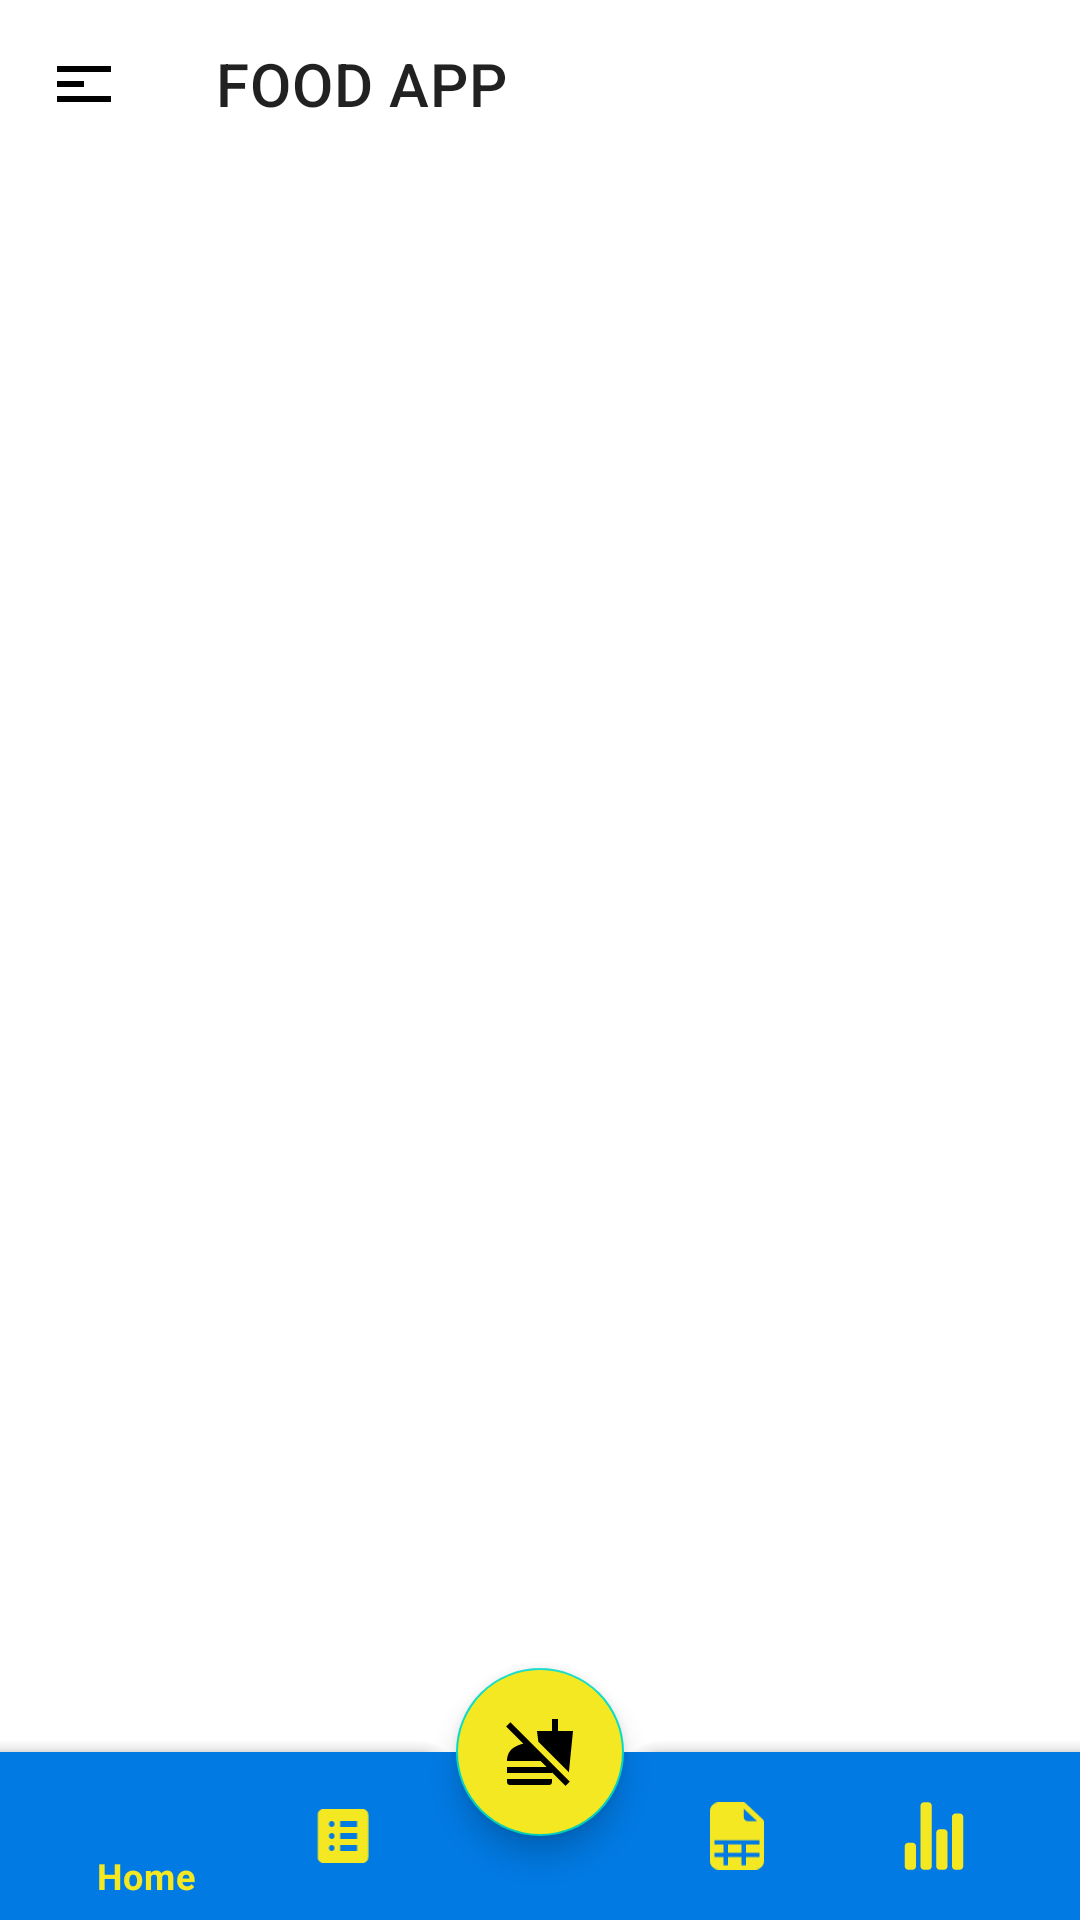

This screen was rendered from an Android layout file. Write that file and the resources it references.
<!-- AndroidManifest.xml: application theme Theme.FoodReceipt -->
<!-- res/layout/activity_home.xml -->
<?xml version="1.0" encoding="utf-8"?>
<androidx.drawerlayout.widget.DrawerLayout xmlns:android="http://schemas.android.com/apk/res/android"
    xmlns:app="http://schemas.android.com/apk/res-auto"
    xmlns:tools="http://schemas.android.com/tools"
    android:layout_width="match_parent"
    android:layout_height="match_parent"
    android:id="@+id/drawer_layout"
    android:fitsSystemWindows="true"
    tools:openDrawer="start"
    tools:context=".Home">


        <androidx.coordinatorlayout.widget.CoordinatorLayout
            android:layout_width="match_parent"
            android:layout_height="match_parent"
            tools:context=".Home">

            <FrameLayout
                android:id="@+id/fragmentContainerView"
                android:layout_width="match_parent"
                android:layout_height="match_parent"
                android:paddingBottom="50dp">
            </FrameLayout>

            <com.google.android.material.bottomappbar.BottomAppBar
                android:id="@+id/bottomAppBar"
                android:layout_width="match_parent"
                android:layout_height="wrap_content"
                android:backgroundTint="@color/colorPrimary"
                android:layout_gravity="bottom">
                <com.google.android.material.bottomnavigation.BottomNavigationView
                    android:id="@+id/bottomNavigationAppBar"
                    android:layout_width="match_parent"
                    android:layout_height="wrap_content"
                    app:menu="@menu/bottom_navigation_menu"
                    style="@style/ThemeOverlay.App.BottomNavigationView"
                    app:elevation="0dp"
                    android:elevation="0dp"
                    android:layout_marginRight="16dp"
                    />
            </com.google.android.material.bottomappbar.BottomAppBar>

            <com.google.android.material.floatingactionbutton.FloatingActionButton
                android:id="@+id/product"
                android:layout_width="wrap_content"
                android:layout_height="wrap_content"
                android:backgroundTint="@color/colorOnPrimary"
                app:srcCompat="@drawable/material_symbols_no_food"
                app:layout_anchor="@id/bottomAppBar"
                />




















        </androidx.coordinatorlayout.widget.CoordinatorLayout>

    <LinearLayout
        android:layout_width="match_parent"
        android:layout_height="match_parent"
        android:orientation="vertical">
        <androidx.appcompat.widget.Toolbar
            android:layout_width="match_parent"
            android:layout_height="56dp"
            android:id="@+id/toolbar"
            app:title="@string/heading"
            app:navigationIcon="@drawable/ic_menu_24"
            android:elevation="4dp"/>
    </LinearLayout>

    <com.google.android.material.navigation.NavigationView
        android:layout_width="wrap_content"
        android:layout_height="match_parent"
        android:id="@+id/nav_view"
        android:layout_gravity="start"
        app:headerLayout="@layout/nav_header"
        app:menu="@menu/nav_menu"
        style="@style/Widget.Custom.NavigationView"
        android:background="@drawable/backgroud"/>



</androidx.drawerlayout.widget.DrawerLayout>
<!-- res/layout/nav_header.xml (included above) -->
<?xml version="1.0" encoding="utf-8"?>
<LinearLayout
    xmlns:android="http://schemas.android.com/apk/res/android"
    android:orientation="horizontal"
    android:layout_width="match_parent"
    android:layout_height="110dp"
    android:gravity="center_vertical"
    android:padding="16dp"
    android:theme="@style/ThemeOverlay.AppCompat.Dark">

    <ImageView
        android:layout_width="wrap_content"
        android:layout_height="wrap_content"
        android:src="@drawable/ion_fast_food_sharp"/>

    <TextView
        android:layout_width="wrap_content"
        android:layout_height="wrap_content"
        android:text="FOOD APP"
        android:paddingLeft="10dp"
        android:textSize="20sp"
        android:textColor="@color/black"
        android:textStyle="bold"/>

</LinearLayout>
<!-- resources referenced by this layout -->
<resources>
  <color name="black">#FF000000</color>
  <color name="colorOnPrimary">#F4E822</color>
  <color name="colorPrimary">#017AE3</color>
  <!-- drawable backgroud (drawable) -->
  <?xml version="1.0" encoding="utf-8"?>
  <selector xmlns:android="http://schemas.android.com/apk/res/android">
      <item>
          <shape>
              <gradient
                  android:startColor="#F4E822"
                  android:endColor="#017AE3"
                  android:angle="270"
                  android:type="linear" />
  
          </shape>
      </item>
  </selector>
  <!-- drawable ic_menu_24 (drawable) -->
  <vector android:height="24dp" android:tint="#000000"
      android:viewportHeight="24" android:viewportWidth="24"
      android:width="24dp" xmlns:android="http://schemas.android.com/apk/res/android">
      <path android:fillColor="@android:color/white" android:pathData="M3,18h18v-2L3,16v2zM3,13h9v-2L3,11v2zM3,6v2h18L21,6L3,6z"/>
  </vector>
  <!-- drawable material_symbols_no_food (drawable) -->
  <vector xmlns:android="http://schemas.android.com/apk/res/android"
      android:width="40dp"
      android:height="40dp"
      android:viewportWidth="40"
      android:viewportHeight="40">
    <path
        android:pathData="M36.042,31.25L19.083,14.333L18.333,8.333H26.667V1.667H30V8.333H38.333L36.042,31.25ZM34.125,38.833L20.292,25H1.667C1.667,21.639 2.965,19.132 5.562,17.478C8.158,15.825 11.027,14.999 14.167,15C14.306,15 14.452,15.007 14.605,15.022C14.758,15.036 14.918,15.043 15.083,15.042L15.042,19.75L1.125,5.833L3.5,3.458L36.5,36.458L34.125,38.833ZM1.667,31.667V28.333H26.667V31.667H1.667ZM3.333,38.333C2.861,38.333 2.465,38.173 2.145,37.853C1.825,37.533 1.666,37.138 1.667,36.667V35H26.667V36.667C26.667,37.139 26.507,37.535 26.187,37.855C25.867,38.175 25.471,38.334 25,38.333H3.333Z"
        android:fillColor="#000000"/>
  </vector>
  <string name="heading">FOOD APP</string>
  <style name="ThemeOverlay.App.BottomNavigationView" parent="Widget.MaterialComponents.BottomNavigationView.Colored">
          <item name="enforceTextAppearance">true</item>
          <item name="enforceMaterialTheme">true</item>
          <item name="android:background">@color/colorPrimary</item>
          <item name="itemIconTint">@color/colorOnPrimary</item>
          <item name="itemRippleColor">@color/mtrl_navigation_bar_colored_ripple_color</item>
          <item name="itemTextAppearanceInactive">?attr/textAppearanceCaption</item>
          <item name="itemTextAppearanceActive">?attr/textAppearanceCaption</item>
          <item name="itemTextColor">@color/colorOnPrimary</item>
      </style>
  <style name="Widget.Custom.NavigationView" parent="Widget.Design.NavigationView">
          <item name="itemIconTint">?attr/colorNavigationItem</item>
          <item name="itemTextColor">?attr/colorNavigationItem</item>
          <item name="itemBackground">?attr/drawableNavigationItemBackground</item>
          <item name="android:padding">8dp</item>
      </style>
  <style name="Theme.FoodReceipt" parent="Theme.MaterialComponents.Light.NoActionBar">
          
          <item name="android:forceDarkAllowed" tools:targetApi="q">false</item>
          <item name="colorPrimary">@color/purple_500</item>
          <item name="colorPrimaryVariant">@color/purple_700</item>
          <item name="colorOnPrimary">@color/white</item>
          
          <item name="colorSecondary">@color/teal_200</item>
          <item name="colorSecondaryVariant">@color/teal_700</item>
          <item name="colorOnSecondary">@color/black</item>
          
          <item name="android:statusBarColor">?attr/colorPrimaryVariant</item>
  
  
  
  
          
      </style>
  <color name="purple_500">#FFFFFF</color>
  <color name="purple_700">#FF3700B3</color>
  <color name="white">#FFFFFFFF</color>
  <color name="teal_200">#FF03DAC5</color>
  <color name="teal_700">#FF018786</color>
</resources>
